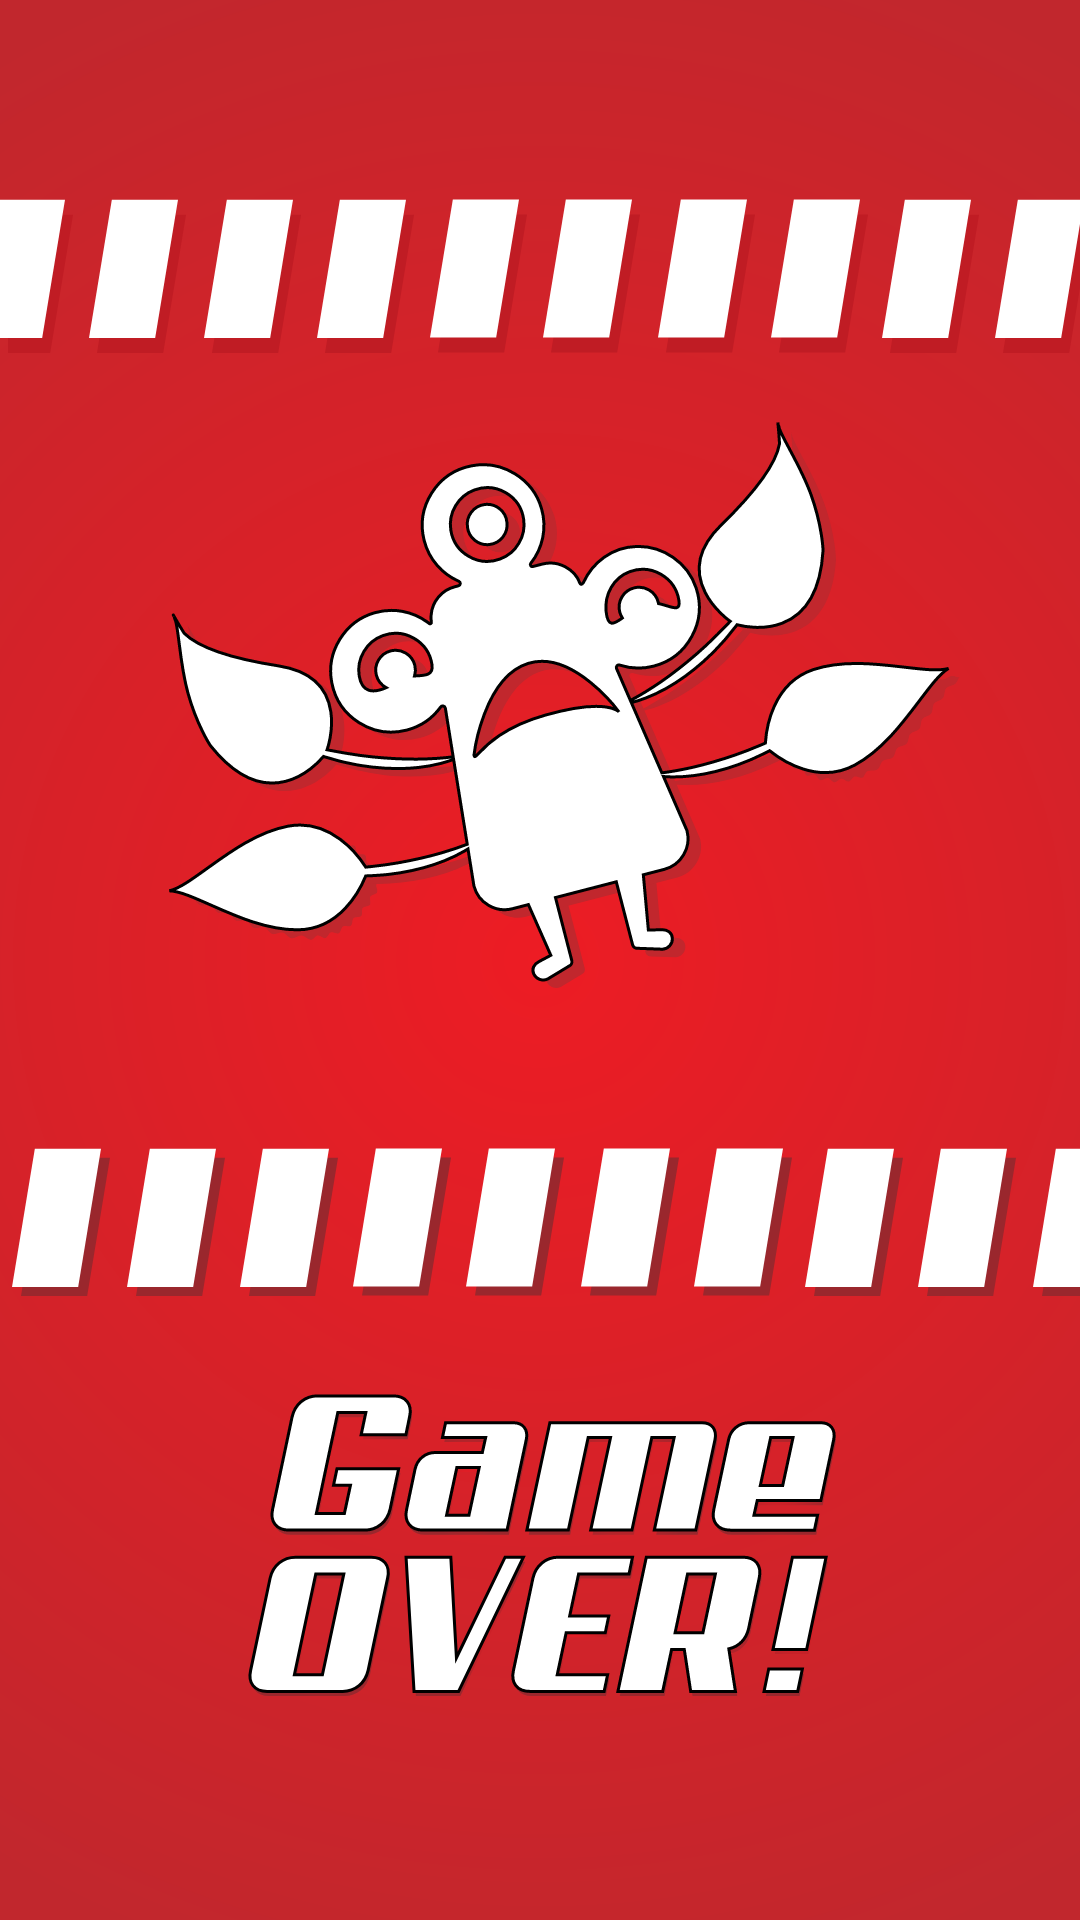

Layout XML and referenced resources for this Android screen:
<!-- AndroidManifest.xml: application theme AppTheme -->
<!-- res/layout/activity_game_over.xml -->
<?xml version="1.0" encoding="utf-8"?>
<androidx.constraintlayout.widget.ConstraintLayout
        xmlns:android="http://schemas.android.com/apk/res/android"
        xmlns:tools="http://schemas.android.com/tools"
        xmlns:app="http://schemas.android.com/apk/res-auto"
        android:layout_width="match_parent"
        android:layout_height="match_parent"
        tools:context=".activities.GameOverActivity">


    <ImageView
            android:layout_width="0dp"
            android:layout_height="0dp" app:srcCompat="@drawable/ic_img_game_over"
            android:id="@+id/imageView"
            app:layout_constraintStart_toStartOf="parent" app:layout_constraintHorizontal_bias="0.5"
            app:layout_constraintEnd_toEndOf="parent" app:layout_constraintTop_toTopOf="parent"
            app:layout_constraintBottom_toBottomOf="parent" android:scaleType="centerCrop"/>
</androidx.constraintlayout.widget.ConstraintLayout>
<!-- resources referenced by this layout -->
<resources>
  <!-- drawable ic_img_game_over: vector/xml drawable (drawable, 33974 chars, omitted) -->
  <style name="AppTheme" parent="Theme.AppCompat.Light.NoActionBar">
          
          <item name="colorPrimary">@color/colorPrimary</item>
          <item name="colorPrimaryDark">@color/colorPrimaryDark</item>
          <item name="colorAccent">@color/colorAccent</item>
          <item name="android:fontFamily">@font/aero</item>
      </style>
  <color name="colorPrimary">#BCCF0C</color>
  <color name="colorPrimaryDark">#889e00</color>
  <color name="colorAccent">#BE1522</color>
</resources>
